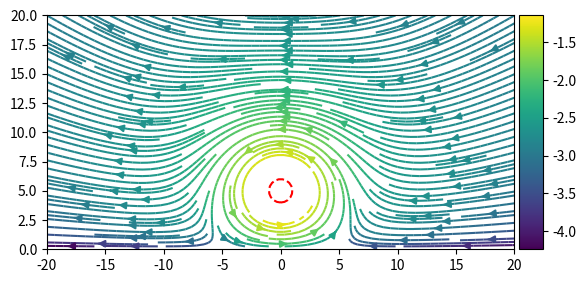

Recreate this plot in Python.
import numpy as np
from numpy.core.numeric import empty_like
import scipy.integrate as si
import matplotlib.pyplot as pl 
from matplotlib import animation 
#from numba import jit, njit, vectorize
from mpl_toolkits.axes_grid1 import make_axes_locatable
a=0.1


def stokeslet_vec(x, e):
    # Spagnolie & Lauga 2012 notation
    rinvsq = 1.0/np.dot(x, x)
    rinv = 1.0/np.linalg.norm(x)
    
    vec = rinv*(e + np.dot(x,e)*x*rinvsq)
    
    return vec


def stokesletdipole_vec(x, d, e):
    # Spagnolie & Lauga 2012 notation
    rinvsq = 1.0/np.dot(x, x)
    rinv = 1.0/np.linalg.norm(x)
    
    vec = rinvsq*(rinv*(np.dot(d,x)*e - np.dot(e,x)*d - np.dot(d,e)*x) +
                  3.0*np.dot(e,x)*np.dot(d,x)*x*rinv*rinvsq)
    
    return vec


def sourcedoublet_vec(x, e):
    # Spagnolie & Lauga 2012 notation
    rinvsq = 1.0/np.dot(x, x)
    rinv = 1.0/np.linalg.norm(x)

    vec = rinv*rinvsq*(-e + 3.0*np.dot(x,e)*x*rinvsq)
    
    return vec


def blakelet_vec(y,x,e):
    # Spagnolie & Lauga 2012 notation
    # No slip plane boundary at z=0. h is z co-ordinate of stokeslet
    # x = position of active particle
    # y = position of passive particle
    # e = direction of motion of active particle
    hvec=np.zeros_like(x)
    hvec[-1]=x[-1]
    h = x[-1]
    zhat=np.zeros_like(x)
    zhat[-1]=1
    r = y-x
    rprime = y-(x-2*hvec)
    ephi = np.zeros_like(x)
    ephi[0]=1

    vec = stokeslet_vec(r,e) + (-1*stokeslet_vec(rprime,ephi)+2*h*stokesletdipole_vec(rprime,ephi,zhat)-2*h**2*sourcedoublet_vec(rprime,ephi))*e[0] \
        + (-1*stokeslet_vec(rprime,zhat)-2*h*stokesletdipole_vec(rprime,zhat,zhat)+2*h**2*sourcedoublet_vec(rprime,zhat))*e[1]

    return vec

def approximate_blakelet(y,x,e):
    hvec=np.zeros_like(x)
    hvec[-1]=x[-1]
    h = x[-1]
    zhat=np.zeros_like(x)
    zhat[-1]=1
    r = y-x
    rprime = y-(x-2*hvec)
    ephi = np.zeros_like(x)
    ephi[0]=1

    yy= np.outer(y,y)
    yhyh = np.outer(y+2*hvec,y+2*hvec)
    xzzx = np.outer(ephi,zhat)-np.outer(zhat,ephi)

    vec = ((yy/np.dot(y,y)) - (1-2*np.dot(y,hvec)/np.dot(y,y))*yhyh/np.dot(y,y))@e


def theta_loop(t):
    return t%(2*np.pi)

def circ1(theta):
    return np.array([np.cos(theta),5.0+np.sin(theta)])

def circv(theta):
    return np.array([-np.sin(theta),np.cos(theta)])

def a1(t):
    return circ1(theta_loop(t-0.5*np.pi))

def av1(t):
    return circv(theta_loop(t-0.5*np.pi))

def G(r):     
    rsq = np.dot(r, r)
    if not(rsq==0):
        mat = np.eye(2)/np.sqrt(rsq) + np.multiply.outer(r,r)*rsq**(-3/2)
        return mat
    else:
        return np.eye(2)

# 
# def f1(t,x1,x2,x1dot,x2dot):
#     return np.dot(np.linalg.inv(np.eye(2)-G(x2-x1)),np.dot(np.linalg.inv(G(x2-x1)),x2dot)-np.dot(np.dot(G(x2-x1),G(x2-x1)),x1dot))

def update_vectorplot(n,Q,XX,YY,tt):
    XY = np.vstack([XX.ravel(),YY.ravel()]).T
    Flist = np.empty_like(XY)
    t=tt[n]

    for i in range(XY.shape[0]):
        Flist[i,:] = blakelet_vec(XY[i,:],a1(t),av1(t))
        Flist[i,:]=Flist[i,:]/np.linalg.norm(Flist[i,:])
    Q.set_UVC(Flist[:,0],Flist[:,1])
    return Q,


def get_F(t,z):
    F = (3/4)*a*blakelet_vec(z,a1(t),av1(t))
    return F

def plot_vfield():    
    xx = np.linspace(-100,100,20)
    yy = np.linspace(0,100,20)
    tt = np.linspace(0,2*np.pi,20)
    XX,YY = np.meshgrid(xx,yy) 
    XY = np.vstack([XX.ravel(),YY.ravel()]).T
    Flist = np.empty_like(XY)

    # active_1vals = circ1(theta_alternating(tt))
    # active_2vals = circ2(theta_alternating(tt-0.25))
    # active_v1vals = circv(theta_alternating(tt))
    # active_v2vals = circv(3*np.pi/4 - theta_alternating(tt-0.25))

    for i in range(XY.shape[0]):
        Flist[i,:] = blakelet_vec(XY[i,:],a1(tt[0]),av1(tt[0]))
        Flist[i,:]=Flist[i,:]/np.linalg.norm(Flist[i,:])
    fig, ax = pl.subplots(1,1)
    Q = ax.quiver(XY[:,0], XY[:,1], Flist[:,0], Flist[:,1], pivot='mid', color='k', units='inches')

    ax.set_xlim(-100, 100)
    ax.set_ylim(0, 100)
    anim=animation.FuncAnimation(fig,update_vectorplot,fargs=(Q,XX,YY,tt),interval=50,blit=False)
    fig.tight_layout()
    pl.show()

def plot_streamlines():
    xx = np.linspace(-20,20,50)
    yy = np.linspace(0.25,20,50)
    XX,YY = np.meshgrid(xx,yy) 
    XY = np.vstack([XX.ravel(),YY.ravel()]).T 
    t = np.linspace(0,2*np.pi,20)
    fig,ax=pl.subplots(1,1)
    u = np.empty_like(XX)
    v = np.empty_like(YY)
    for i in range(xx.size):
        for j in range(yy.size):
            z = [XX[j,i],YY[j,i]]
            s=si.solve_ivp(get_F,[0,2*np.pi],z,rtol=1e-10)
            u[j,i]=s.y[0,-1]-s.y[0,0]
            v[j,i]=s.y[1,-1]-s.y[1,0]
        print("Solving [{0}/{1}]".format(i+1,xx.size))

    r=(XX**2+(YY-5.0)**2)**0.5
    circle = r>=2.5
    u,v = np.where(circle,u,0), np.where(circle,v,0)
    stream = ax.streamplot(XX,YY,u,v,color= np.log10((u)**2+(v)**2)/2,density=2)
    ax.plot(a1(t)[0,:],a1(t)[1,:],'-r',linewidth=1.5,linestyle='dashed')

    divider = make_axes_locatable(ax)
    cax = divider.append_axes("right", size="5%", pad=0.05)
    fig.colorbar(stream.lines,cax=cax)
    
    ax.set_xlim(xx[0],xx[-1])
    ax.set_ylim(0,yy[-1])
    ax.set_aspect(1)


    pl.show()
    pl.close()

if __name__=="__main__":
    plot_streamlines()

    
        
